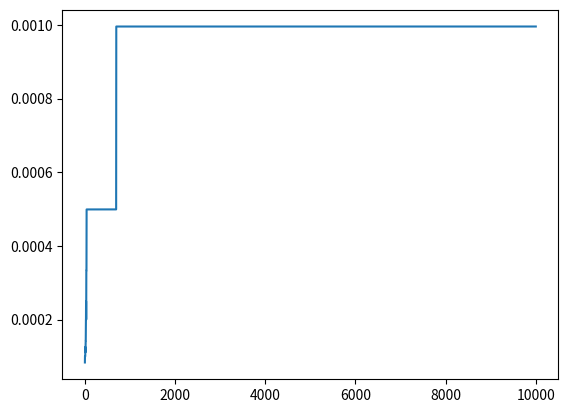

Write Python code to recreate this figure.
import random
import matplotlib.pyplot as plt


city_distances = [[0, 1000, 1000, 1000, 1000, 1000, .15, 1000, 1000, .2, 1000, .12, 1000, 1000],
                  [1000, 0, 1000, 1000, 1000, 1000,
                      1000, .19, .4, 1000, 1000, 1000, 1000, .13],
                  [1000, 1000, 0, .6, .22, .4, 1000,
                      1000, .2, 1000, 1000, 1000, 1000, 1000],
                  [1000, 1000, .6, 0, 1000, .21, 1000, 1000,
                      1000, 1000, .3, 1000, 1000, 1000],
                  [1000, 1000, .22, 1000, 0, 1000, 1000,
                   1000, .18, 1000, 1000, 1000, 1000, 1000],
                  [1000, 1000, .4, .21, 1000, 0, 1000,
                      1000, 1000, 1000, .37, .6, .26, .9],
                  [.15, 1000, 1000, 1000, 1000, 1000, 0,
                   1000, 1000, 1000, .55, .18, 1000, 1000],
                  [1000, .19, 1000, 1000, 1000, 1000, 1000,
                   0, 1000, .56, 1000, 1000, 1000, .17],
                  [1000, .4, .2, 1000, .18, 1000, 1000,
                      1000, 0, 1000, 1000, 1000, 1000, .6],
                  [.2, 1000, 1000, 1000, 1000, 1000,
                      1000, .56, 1000, 0, 1000, .16, 1000, .5],
                  [1000, 1000, 1000, .3, 1000, .37, .55,
                      1000, 1000, 1000, 0, 1000, .24, 1000],
                  [.12, 1000, 1000, 1000, 1000, .6, .18,
                      1000, 1000, .16, 1000, 0, .4, 1000],
                  [1000, 1000, 1000, 1000, 1000, .26, 1000,
                   1000, 1000, 1000, .24, .4, 0, 1000],
                  [1000, .13, 1000, 1000, 1000, .9,
                      1000, .17, .6, .5, 1000, 1000, 1000, 0]
                  ]


class child:
    def __init__(self, route=['A', 'B', 'C', 'D', 'E', 'F', 'G', 'H', 'I', 'J', 'K', 'L', 'M', 'N']):
        self.route = route
        self.fitness = self.find_fitness()


def find_distance(x):
    distance = 0
    for i in range(len(x)-1):
        try:
            distance += city_distances[ord(x[i])-65][ord(x[i+1])-65]
        except:
            print(x, i, city_distances(
                ord(x[i+1])-65), city_distances(ord(x[i])-65))
            raise Exception("Sorry, no numbers below zero")

    distance += city_distances[ord(x[-1])-65][ord(x[0])-65]
    return distance


def fitness_func(x):
    total_distance = find_distance(x)

    fitness = 1/total_distance

    return fitness


def random_selection(population, fitness):

    sum_of_fitness = sum(fitness)

    if(sum_of_fitness == 0):
        return population[0]

    probability = [i/sum_of_fitness for i in fitness]
    a = random.choices(population, weights=probability)
    # print("exit")
    return a[0]


def reproduce(x, y):
    a = random.randint(0, len(x)-1)
    b = random.randint(a+1, len(x))

    c = ['P' for _ in range(len(x))]

    c[a:b] = x[a:b]

    count = 0

    for i in range(len(y)):
        if(y[i] not in c):
            index = 0
            for j in range(len(c)):
                if(c[j] == 'P'):
                    index = j
                    break
            c[index] = y[i]
    return c


def mutate(x):
    a = random.sample(range(0, len(x)), 2)
    swap = x[a[0]]
    x[a[0]] = x[a[1]]
    x[a[1]] = swap

    return x


generation = 1
fitness_graph = []


def genetic_algorithm_tsp(population):

    global generation
    mutation_probability = 0.1

    while(1):

        new_population = []
        fitness = [fitness_func(x) for x in population]

        for _ in range(len(population)):
            x = random_selection(population, fitness)
            y = random_selection(population, fitness)
            child = reproduce(x, y)
            if(random.random() <= mutation_probability):
                child = mutate(child)
            new_population.append(child)

        population = new_population
        fitness = [fitness_func(x) for x in population]

        max_fitness = max(fitness)
        distances = [find_distance(x) for x in population]
        print(min(distances),
              population[fitness.index(max_fitness)], generation)
        generation += 1
        fitness_graph.append(max_fitness)

        if(generation >= 10000):

            plt.plot(range(1, generation), fitness_graph)
            plt.show()
            return


if __name__ == '__main__':
    population = []
    for i in range(20):
        child = []
        for j in range(65, 79):
            child.append(chr(j))
        population.append(child)
    genetic_algorithm_tsp(population)
    # for i in city_distances:
    #     print(len(i))
    # len(city_distances)
